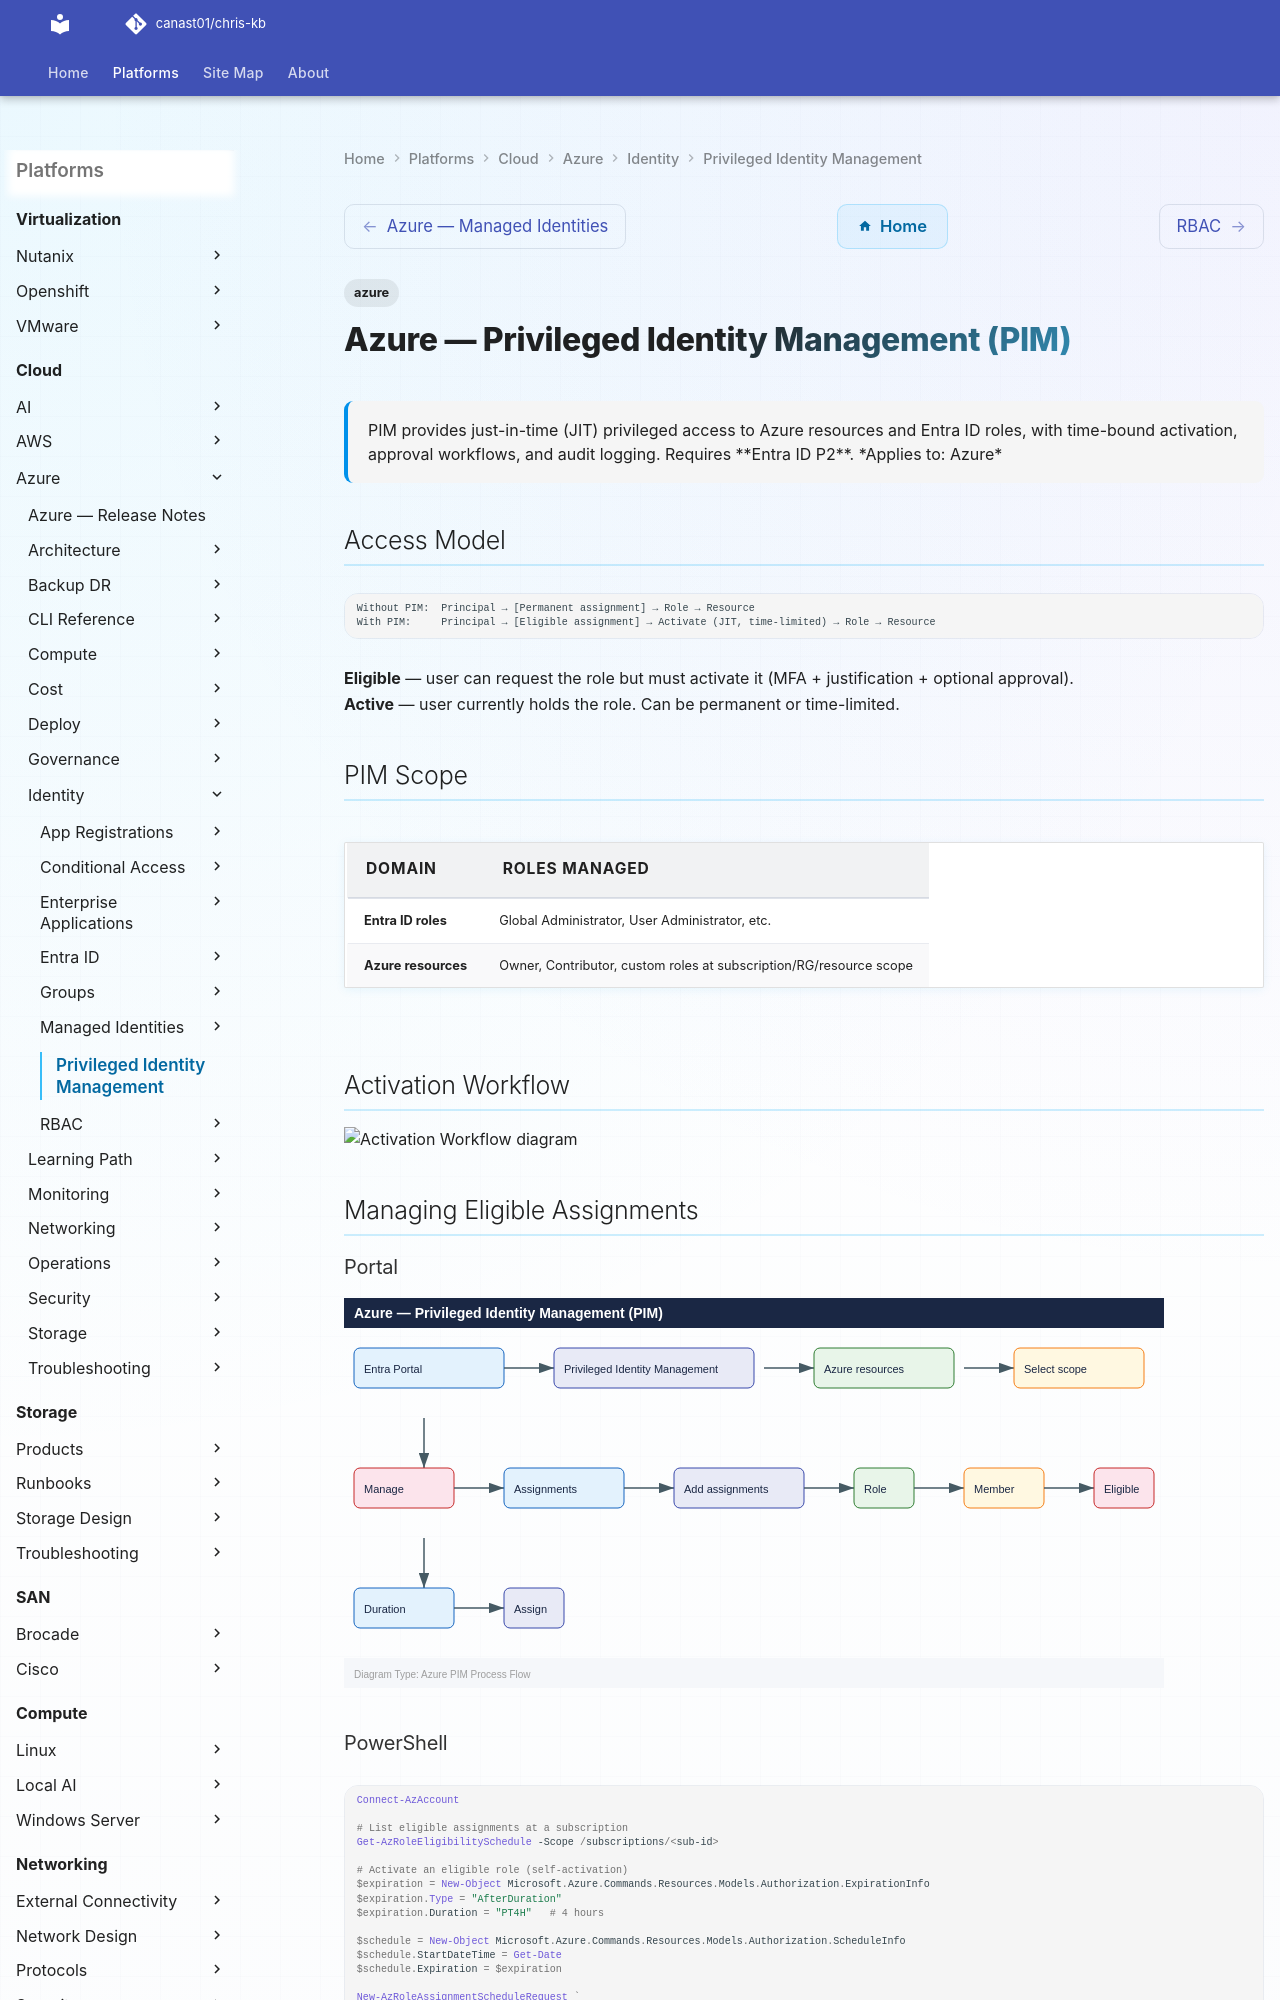

repository: canast01/chris-kb · page: cloud/azure/identity/privileged-identity-management/index.html · generator: mkdocs

---
tags:
  - azure
description: "PIM provides just-in-time (JIT) privileged access to Azure resources and Entra ID roles, with time-bound activation, approval workflows, and audit..."
---
# Azure — Privileged Identity Management (PIM)

<div class="kb-summary">
PIM provides just-in-time (JIT) privileged access to Azure resources and Entra ID roles, with time-bound activation, approval workflows, and audit logging. Requires **Entra ID P2**.

*Applies to: Azure*
</div>

## Access Model

```text
Without PIM:  Principal → [Permanent assignment] → Role → Resource
With PIM:     Principal → [Eligible assignment] → Activate (JIT, time-limited) → Role → Resource
```

**Eligible** — user can request the role but must activate it (MFA + justification + optional approval).  
**Active** — user currently holds the role. Can be permanent or time-limited.

## PIM Scope

| Domain | Roles managed |
|---|---|
| **Entra ID roles** | Global Administrator, User Administrator, etc. |
| **Azure resources** | Owner, Contributor, custom roles at subscription/RG/resource scope |

## Activation Workflow

```mermaid
sequenceDiagram
    participant User
    participant PIM
    participant Approver
    participant AzureRBAC

    User->>PIM: Request activation (justification + duration)
    PIM->>User: MFA challenge
    User->>PIM: MFA satisfied
    alt Approval required
        PIM->>Approver: Approval request (email + Portal)
        Approver->>PIM: Approve / Deny
    end
    PIM->>AzureRBAC: Create time-limited active assignment
    PIM->>User: Activation confirmed
    Note over AzureRBAC: Role expires automatically after configured duration
```

## Managing Eligible Assignments

### Portal

![Azure — Privileged Identity Management (PIM) — Diagram](../../../../assets/cloud-azure-identity-privileged-identity-management-diagram.svg)
